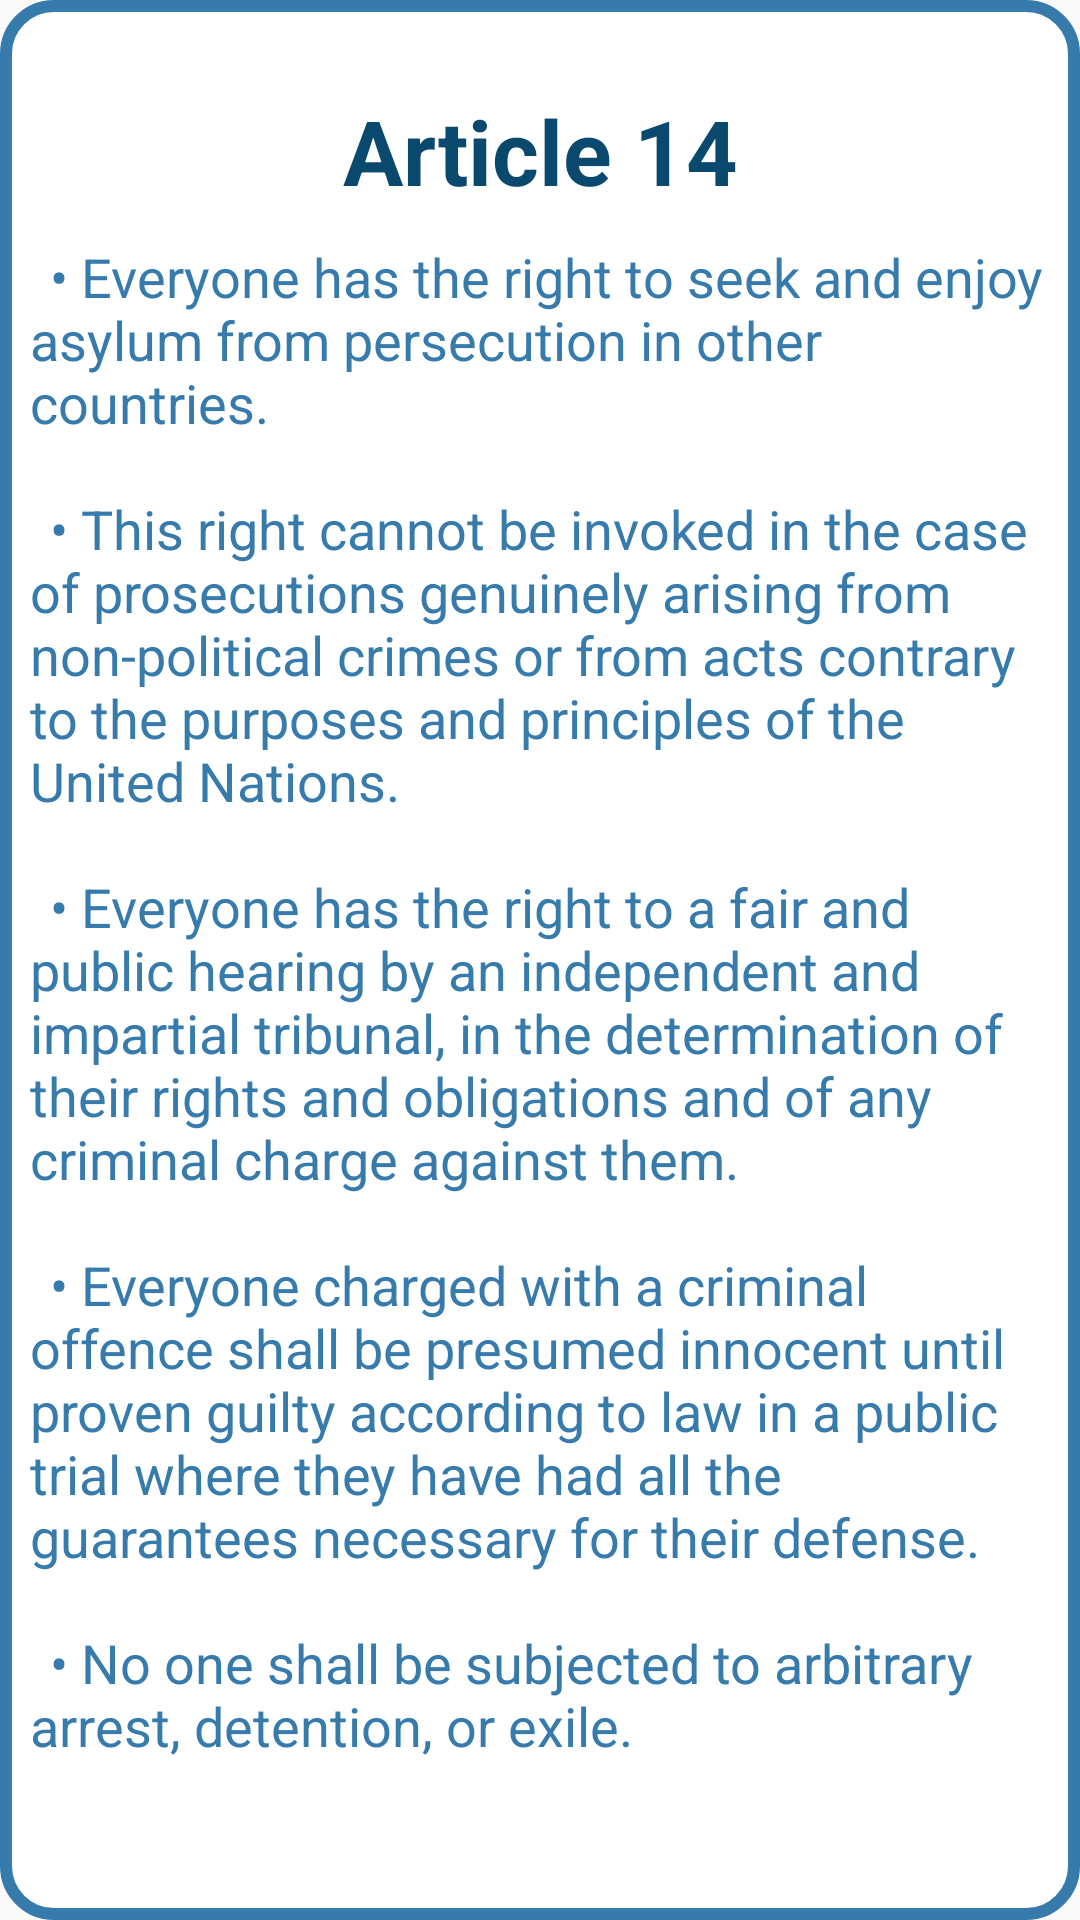

Write the Android layout XML for this screen, with the resource values it uses.
<!-- AndroidManifest.xml: application theme AppTheme -->
<!-- res/layout/fragment_f14.xml -->
<?xml version="1.0" encoding="utf-8"?>
<FrameLayout xmlns:android="http://schemas.android.com/apk/res/android"
    xmlns:tools="http://schemas.android.com/tools"
    android:layout_width="match_parent"
    android:layout_height="match_parent"
    android:background="@drawable/custom_edittext">
    

    <TextView
        android:layout_width="match_parent"
        android:layout_height="wrap_content"
        android:layout_marginTop="30dp"
        android:layout_marginBottom="30dp"
        android:gravity="center"
        android:text="Article 14"
        android:textColor="@color/dark_blue"
        android:textSize="30sp"
        android:textStyle="bold" />
    <TextView
        android:layout_width="match_parent"
        android:layout_height="wrap_content"
        android:textColor="@color/light_blue"
        android:layout_marginTop="80dp"
        android:layout_marginLeft="10dp"
        android:layout_marginRight="10dp"
        android:text="@string/Article14"
        android:textSize="18sp"/>
</FrameLayout>
<!-- resources referenced by this layout -->
<resources>
  <color name="dark_blue">#0A496E</color>
  <color name="light_blue">#377BAC</color>
  <!-- drawable custom_edittext (drawable) -->
  <shape xmlns:android="http://schemas.android.com/apk/res/android">
      <solid android:color="@android:color/white" /> 
      <stroke
          android:color="@color/light_blue" android:width="4dp" /> 
      <corners android:radius="16dp" /> 
  </shape>
  <string name="Article14">\t• Everyone has the right to seek and enjoy asylum from persecution in other countries.\n\n \t• This right cannot be invoked in the case of prosecutions genuinely arising from non-political crimes or from acts contrary to the purposes and principles of the United Nations.\n\n \t• Everyone has the right to a fair and public hearing by an independent and impartial tribunal, in the determination of their rights and obligations and of any criminal charge against them.\n\n \t• Everyone charged with a criminal offence shall be presumed innocent until proven guilty according to law in a public trial where they have had all the guarantees necessary for their defense.\n\n \t• No one shall be subjected to arbitrary arrest, detention, or exile.\n\n</string>
  <style name="AppTheme" parent="Theme.AppCompat.Light.NoActionBar">
          
  
          
          <item name="colorPrimaryDark">@color/status_bar_color</item>
      </style>
  <color name="status_bar_color">#377BAC</color>
</resources>
